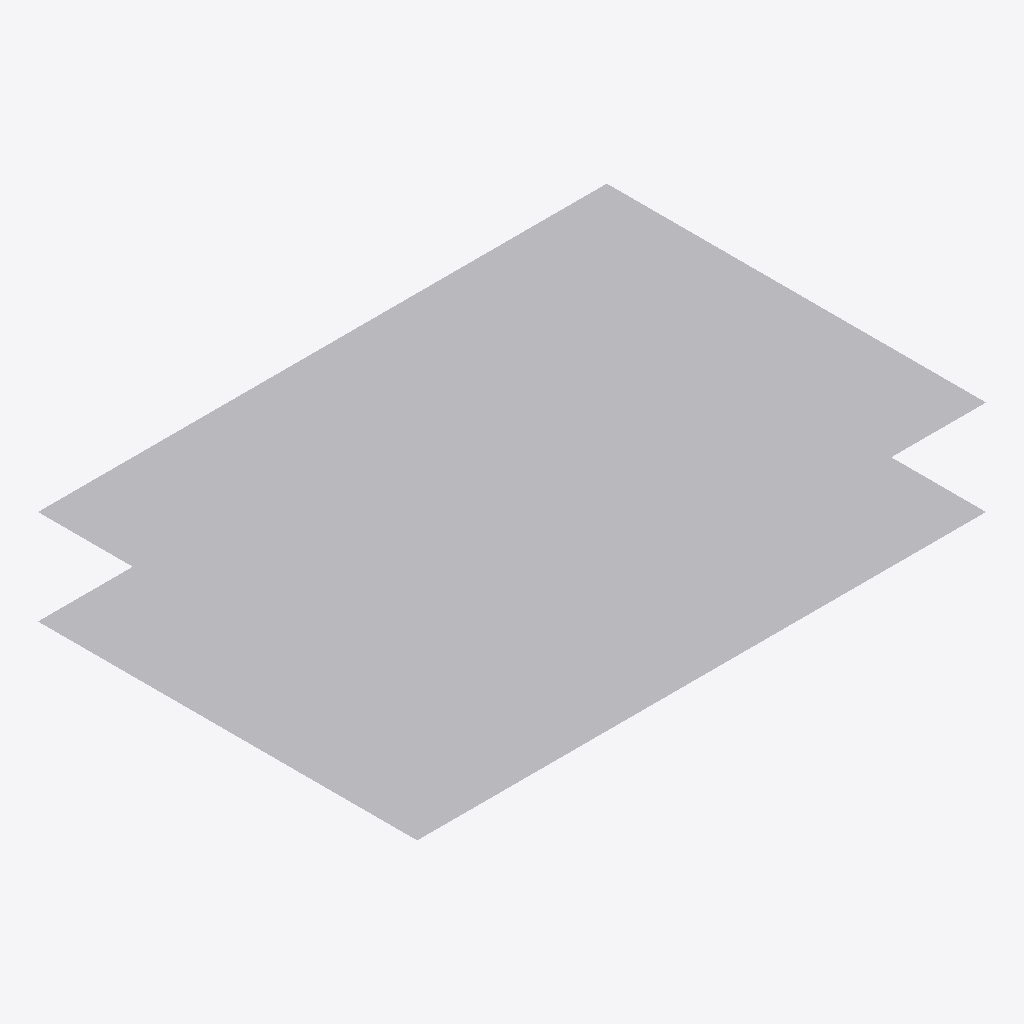
Isometric view of an IFC building model (IFC-SPF (STEP), schema IFC4, length unit millimetre), seen from the south-west, elements coloured by IFC class (only those large enough to see are counted): 10 other elements (light grey).
Extent 18.0 m × 12.0 m × 3.0 m (x, y, z). Storeys (3): BASE LEVEL at 0.00 m; LEVEL 2 at 3.00 m; TOP LEVEL at 6.00 m. Elements (12): 12 IfcStructuralSurfaceMember.

HEADER;
FILE_DESCRIPTION(('ViewDefinition[StructuralAnalysisView]'),'2;1');
FILE_NAME('SAP General Sample.ifc','2018-06-20T10:21:20',('fouad5657'),('ITI'),'20.0.0','SAP2000','None');
FILE_SCHEMA(('IFC4'));
ENDSEC;
DATA;
#4=IFCPROJECT('2Eaa27WJ5Dqxs9q0sHpVfP',#3,'SAP General Sample.sdb',$,$,$,$,(#9),#10);
#5=IFCSITE('1u6_OnTrP5gPO4vYbgvaNK',#3,'Default Site',$,$,$,$,$,.ELEMENT.,$,$,$,$,$);
#6=IFCBUILDING('1b_jFH3P10OwAn7LEs_CE7',#3,'Default Building',$,$,$,$,$,.ELEMENT.,$,$,$);
#1185=IFCBUILDINGSTOREY('39eER6$_T6rQ2RU2swZHM8',#3,'BASE LEVEL',$,$,$,$,$,.ELEMENT.,0.0);
#1186=IFCBUILDINGSTOREY('3AjgXu9K1C89EG4FGAu1Fm',#3,'LEVEL 2',$,$,$,$,$,.ELEMENT.,3000.0);
#1187=IFCBUILDINGSTOREY('2VTs1rj0DF9wA8_vK8mVc_',#3,'TOP LEVEL',$,$,$,$,$,.ELEMENT.,6000.0);
#1043=IFCSTRUCTURALSURFACEMEMBER('13hVw2j_D9VuosDGLarY$V',#66,'8',$,$,#67,#1051,.SHELL.,250.0);
#1097=IFCSTRUCTURALSURFACEMEMBER('0vgpBOIon3GeZR2KNSlPKH',#66,'10',$,$,#67,#1105,.SHELL.,250.0);
#1016=IFCSTRUCTURALSURFACEMEMBER('3wZ7vYRK946AaEgT5yjzR4',#66,'7',$,$,#67,#1024,.SHELL.,250.0);
#1070=IFCSTRUCTURALSURFACEMEMBER('1m$HwDAUj8HfC8NDrZYrIm',#66,'9',$,$,#67,#1078,.SHELL.,250.0);
#1124=IFCSTRUCTURALSURFACEMEMBER('3$wmcPrmD8MfovZ6stoRac',#66,'11',$,$,#67,#1132,.SHELL.,250.0);
#1151=IFCSTRUCTURALSURFACEMEMBER('2bXHbLuHTA_Bs23F1VzhNH',#66,'12',$,$,#67,#1159,.SHELL.,250.0);
#935=IFCSTRUCTURALSURFACEMEMBER('135eDhfV56aRZniyOjtj_Z',#66,'4',$,$,#67,#943,.SHELL.,250.0);
#962=IFCSTRUCTURALSURFACEMEMBER('1edYpzymz6GfBOV9ywvhf4',#66,'5',$,$,#67,#970,.SHELL.,250.0);
#853=IFCSTRUCTURALSURFACEMEMBER('3vDiTC5WL2u8W_u7Ktvd9x',#66,'1',$,$,#67,#861,.SHELL.,250.0);
#989=IFCSTRUCTURALSURFACEMEMBER('2mXG8Lixf7pO7$iteacFkx',#66,'6',$,$,#67,#997,.SHELL.,250.0);
ENDSEC;
